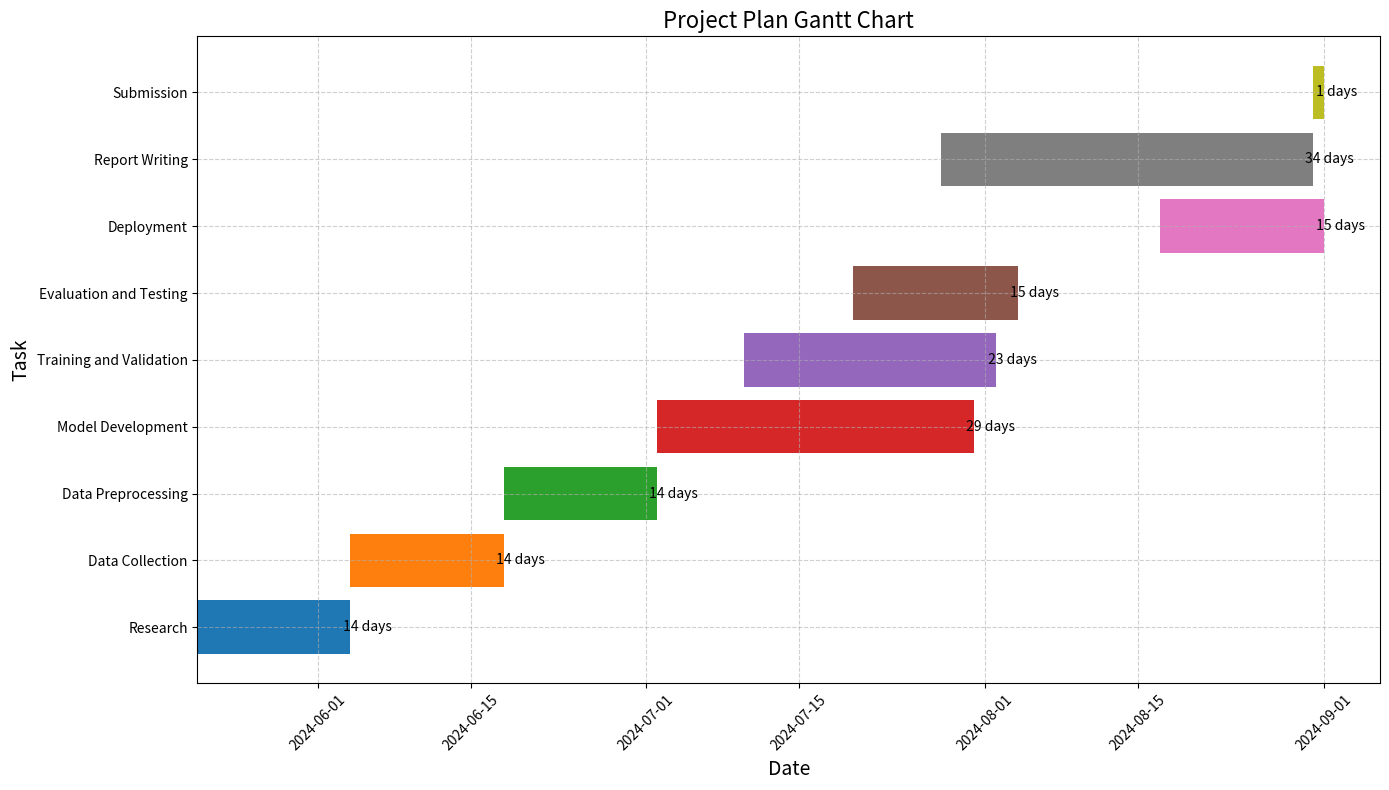

Recreate this plot in Python.
import pandas as pd
import matplotlib.pyplot as plt

# Updated project plan data with corrected durations and timeline
data = {
    'Task': ['Research', 'Data Collection', 'Data Preprocessing', 'Model Development',
             'Training and Validation', 'Evaluation and Testing', 'Deployment', 'Report Writing', 'Submission'],
    'Start': pd.to_datetime(['2024-05-21', '2024-06-04', '2024-06-18', '2024-07-02',
                             '2024-07-10', '2024-07-20', '2024-08-17', '2024-07-28', '2024-08-31']),
    'End': pd.to_datetime(['2024-06-03', '2024-06-17', '2024-07-01', '2024-07-30',
                           '2024-08-01', '2024-08-03', '2024-08-31', '2024-08-30', '2024-08-31'])
}

df = pd.DataFrame(data)
df['Duration'] = (df['End'] - df['Start']).dt.days + 1  # Add 1 to include both start and end days

# Define colors for each task
colors = ['#1f77b4', '#ff7f0e', '#2ca02c', '#d62728', '#9467bd', '#8c564b', '#e377c2', '#7f7f7f', '#bcbd22']

# Plotting the Gantt chart
fig, ax = plt.subplots(figsize=(14, 8))
for i, task in enumerate(df['Task']):
    ax.barh(task, df['Duration'][i], left=df['Start'][i], color=colors[i])
    # Add text for duration
    ax.text(df['End'][i], i, f' {df["Duration"][i]} days', va='center', fontsize=10, color='black')

ax.set_xlabel('Date', fontsize=14)
ax.set_ylabel('Task', fontsize=14)
ax.set_title('Project Plan Gantt Chart', fontsize=16)
plt.xticks(rotation=45, fontsize=10)
plt.yticks(fontsize=10)
plt.grid(True, linestyle='--', alpha=0.6)
plt.tight_layout()

# Save the Gantt chart as an image
plt.savefig('final_gantt_chart_with_duration.png', dpi=300, bbox_inches='tight')
plt.show()
